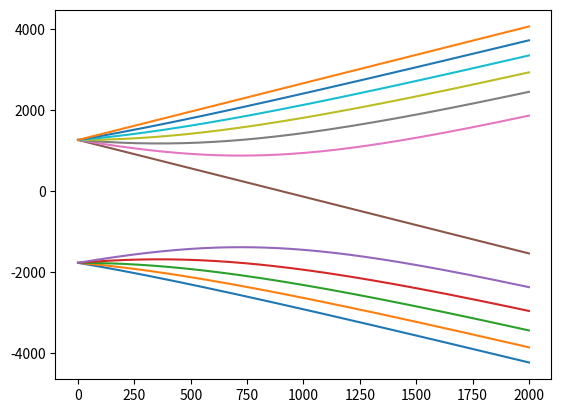

This figure's Python source:
#!/usr/bin/python3
import numpy as np
import matplotlib.pyplot as plt
import numpy.linalg as npl

gnLi = -0.000447
gnRb = -0.000294
ge = 2.002319

me = 1.0
mp = 1836.15 * me

mhztoau = 1.5198304e-10

ALi = 152.1  * mhztoau
ARb = 1011.9 * mhztoau

ILimult = 3
IRbmult = 6

muB = 1. / 2. / me
muN = 1. / 2. / mp

def get_spin_ops(mult):
    l = (mult - 1) / 2.
    Sz = -np.identity(mult, dtype=float) * l
    for i in range(mult):
        Sz[i, i] += i 

    Sp = np.zeros((mult, mult), dtype=float)
    for i in range(0, mult-1):
        m = -l + i 
        Sp[i+1, i] = np.sqrt(l*(l+1) - m*(m+1))
    
    Sm = np.transpose(Sp)
    return Sz, Sp, Sm


def get_H(A, gn, imult, B):
    sz, sp, sm = get_spin_ops(2)
    iz, ip, im = get_spin_ops(imult)

    Hhfi  = np.kron(iz, sz) + 0.5 * (np.kron(ip, sm) + np.kron(im, sp))
    Hhfi *= A
    H = ge * muB * B * np.kron(np.identity(imult), sz) - gn * muN * B * np.kron(iz, np.identity(2)) + Hhfi
    return H

gausstoau = 1. / 2.35e+9
bfield = np.linspace(0, 2000, num=150, dtype=float)
evalsLi = np.empty((len(bfield), ILimult*2), dtype=float)
evalsRb = np.empty((len(bfield), IRbmult*2), dtype=float)

for i in range(len(bfield)):
    print(i)
    evalsLi[i,:] = npl.eigvalsh(get_H(ALi, gnLi, ILimult, bfield[i] * gausstoau)) / mhztoau
    evalsRb[i,:] = npl.eigvalsh(get_H(ARb, gnRb, IRbmult, bfield[i] * gausstoau)) / mhztoau

plt.clf()
for i in range(ILimult*2):
    plt.plot(bfield, evalsLi[:,i])
plt.savefig("li.png")

plt.clf()
for i in range(IRbmult*2):
    plt.plot(bfield, evalsRb[:,i])
plt.savefig("rb.png")












